Run: headless pygame with SDL's dummy video driver; simulated clock (each Clock.tick advances the game by its frame time, no real sleeping); random seed 0; keys injected as events and as key.get_pressed() state; no mouse input.
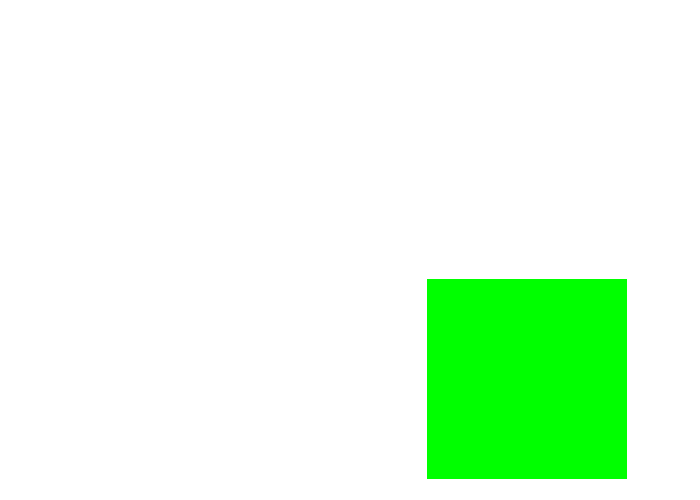
Frame 1 of 4 · flips 1–60 · no input
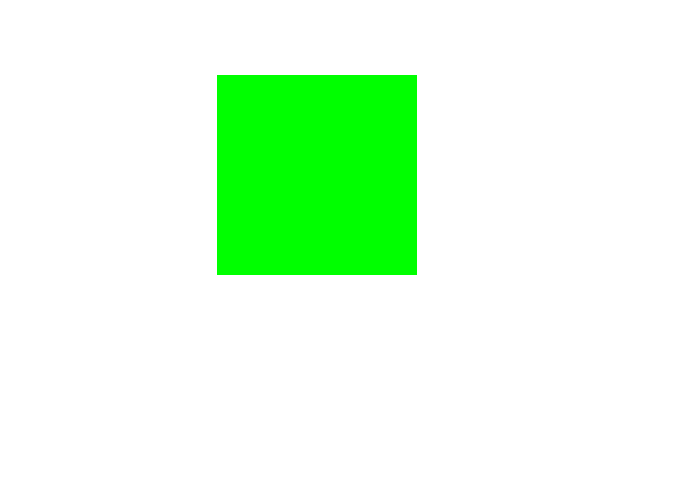
Frame 2 of 4 · flips 61–180 · tapped SPACE, RETURN · held RIGHT (→), D
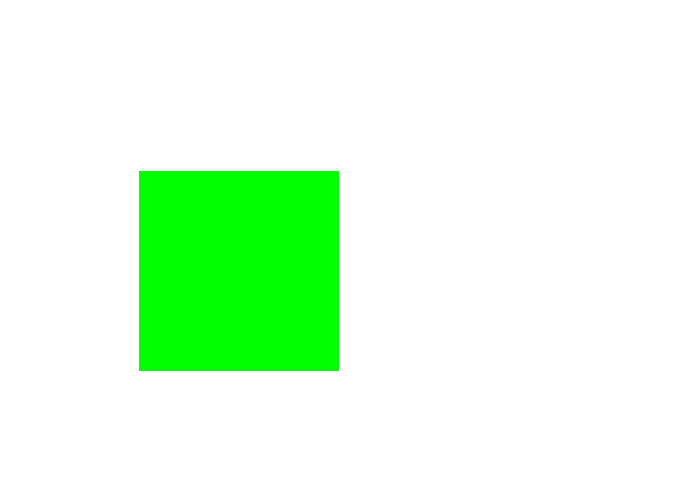
Frame 3 of 4 · flips 181–300 · held DOWN (↓), S
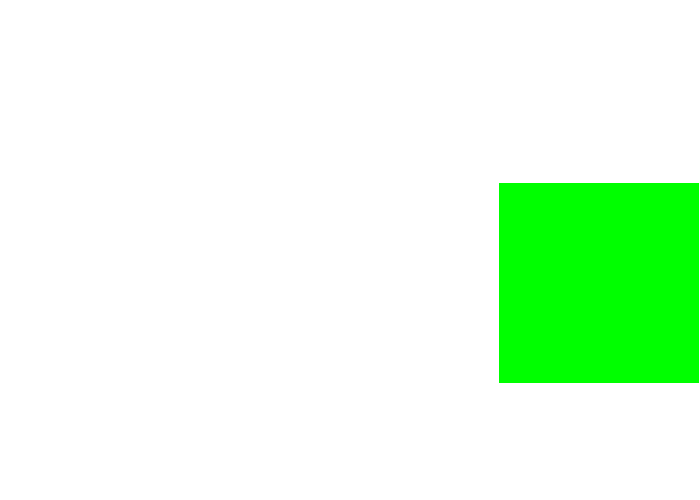
Frame 4 of 4 · flips 301–420 · held LEFT (←), A, UP (↑), W

The pygame program that drew these frames:

import pygame
import sys
from pygame.locals import *

pygame.init()
pygame.font.init()

VERDE = (0, 255, 0)
BLANCO = (255, 255, 255)

windowSurface = pygame.display.set_mode((700, 500))
pygame.display.set_caption('Cubo loco')

velocidad = [3, 3]

def obtener_centro_de_pantalla_prisma(coordenada_de_pantalla, coordenada_de_prisma):
    return (coordenada_de_pantalla/2) - (coordenada_de_prisma/2)

x = obtener_centro_de_pantalla_prisma(700,200)
y = obtener_centro_de_pantalla_prisma(500,200)

while True:
    windowSurface.fill(BLANCO)
    pygame.draw.rect(windowSurface, VERDE, (x, y, 200, 200), 0)
    for event in pygame.event.get():
        if event.type == QUIT:
            pygame.quit()
            sys.exit()

    if x>=500:
        velocidad[0] *= -1
    if x<=0:
        velocidad[0] *= -1
    if y>300:
        velocidad[1] *= -1
    if y<0:
        velocidad[1] *= -1 

    x += velocidad[0]
    y += velocidad[1]
    pygame.display.update()
